Image classification data set "beans_data" (GarsonWw/resnet-garson on GitHub). Class labels (2): no pod, pod.

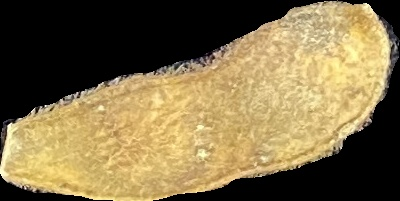
Label: pod

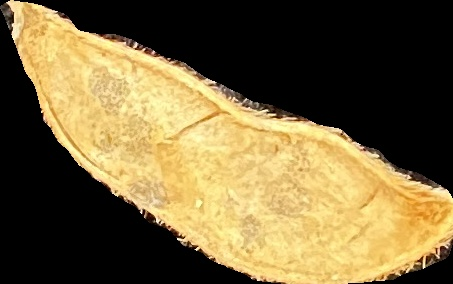
Label: pod

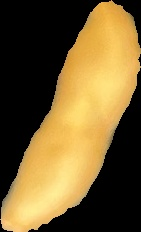
Label: no pod

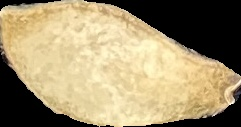
Label: pod

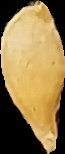
Label: pod

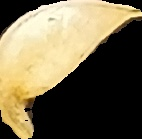
Label: pod
